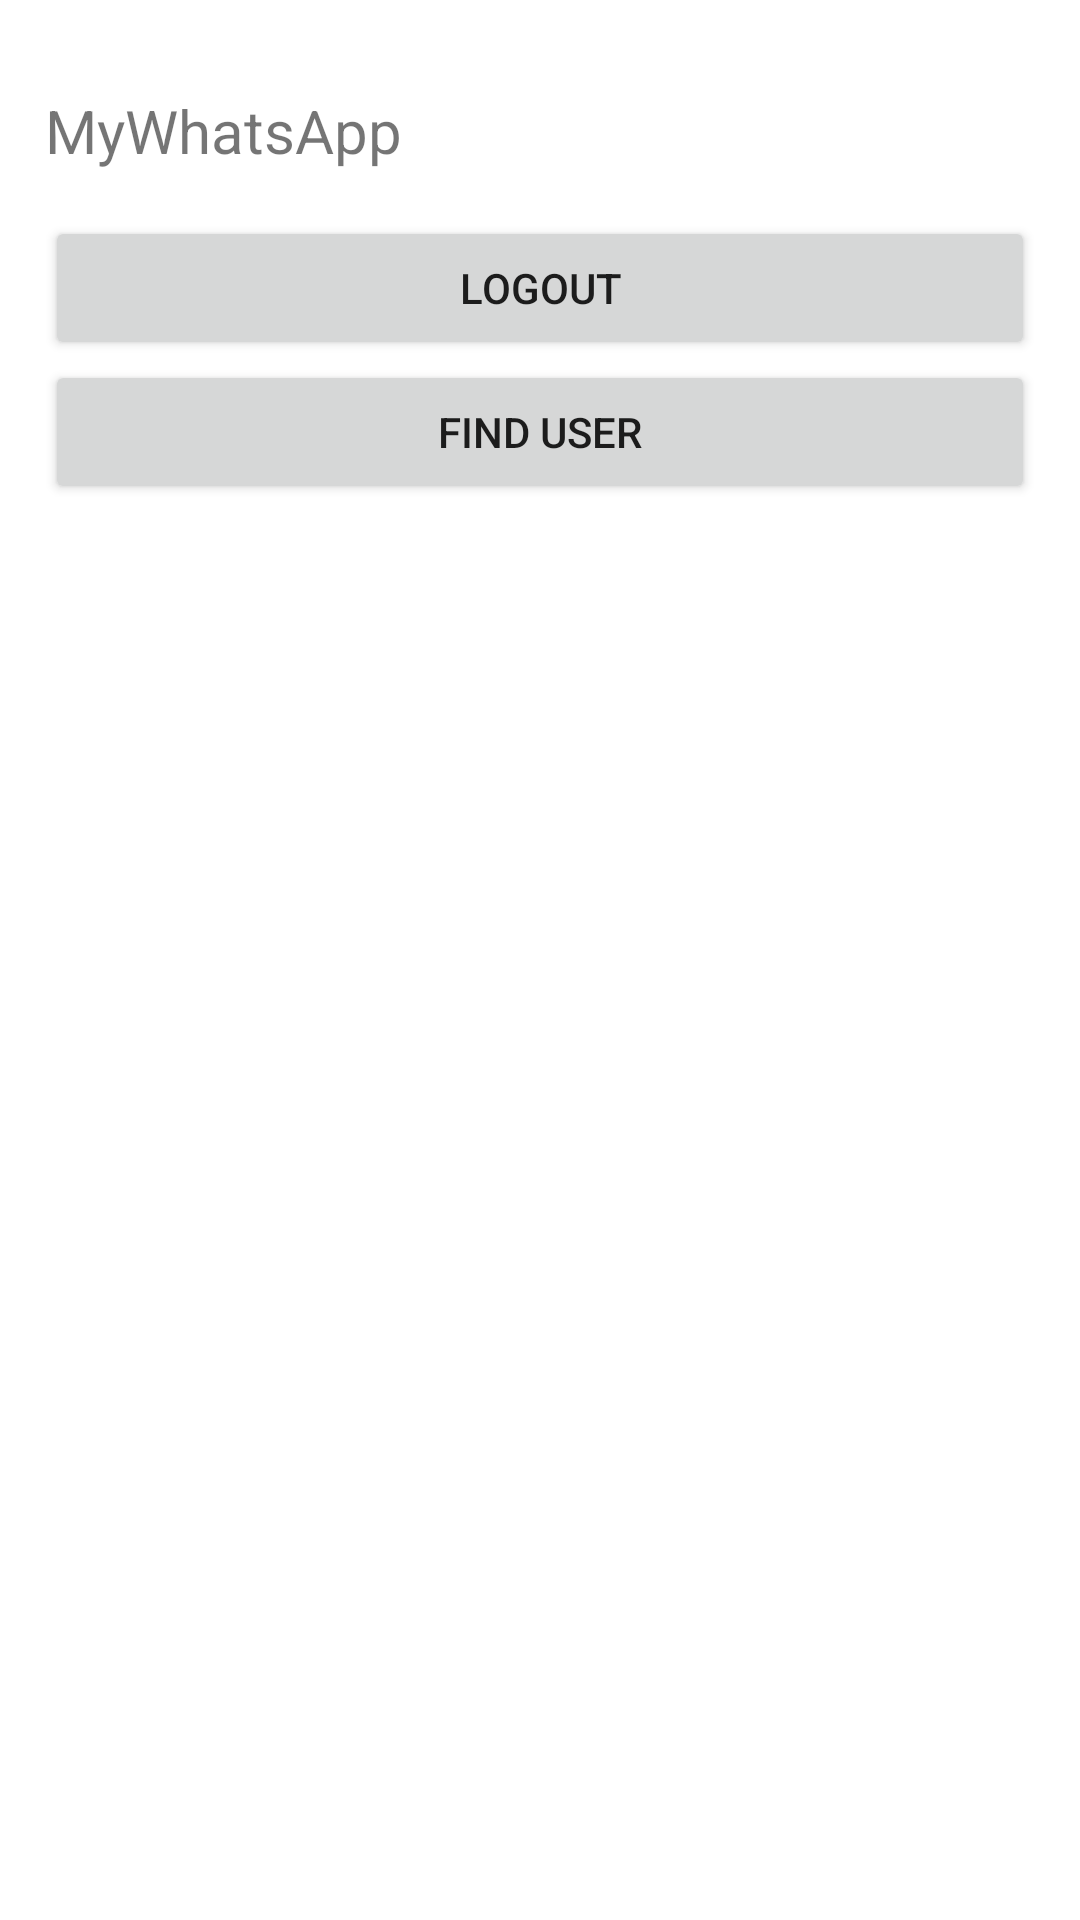

Produce the Android XML layout that renders to this screen, including the resource entries it uses.
<!-- AndroidManifest.xml: application theme Theme.MyWhatsApp -->
<!-- res/layout/activity_home.xml -->
<?xml version="1.0" encoding="utf-8"?>
<LinearLayout xmlns:android="http://schemas.android.com/apk/res/android"
    xmlns:tools="http://schemas.android.com/tools"
    android:layout_width="match_parent"
    android:layout_height="match_parent"
    android:orientation="vertical"
    android:paddingLeft="15sp"
    android:paddingTop="15sp"
    android:paddingRight="15sp"
    android:paddingBottom="15sp"
    tools:context=".HomeActivity">

    <LinearLayout
        android:layout_width="match_parent"
        android:layout_height="wrap_content"
        android:orientation="horizontal"
        android:paddingTop="15sp">

        <TextView
            android:layout_width="wrap_content"
            android:layout_height="wrap_content"
            android:text="@string/app_name"
            android:textSize="20sp">
            
        </TextView>

        <EditText
            android:id="@+id/search"
            android:layout_width="0dp"
            android:layout_height="wrap_content"
            android:layout_weight="1"
            android:autofillHints="lol"
            android:background="@null"
            android:drawableEnd="@drawable/magnifying_glass_w_trim"
            android:gravity="center_horizontal"
            tools:ignore="LabelFor" />

        <ImageView
            android:id="@+id/menu"
            android:layout_width="wrap_content"
            android:layout_height="wrap_content"
            android:paddingStart="5sp"
            android:paddingEnd="5sp"
            android:src="@drawable/menu_dots_w_trim" />

    </LinearLayout>


    <LinearLayout
        android:layout_width="match_parent"
        android:layout_height="match_parent"
        android:orientation="vertical"
        android:paddingTop="15sp">

        <Button
            android:id="@+id/logout"
            android:layout_width="match_parent"
            android:layout_height="wrap_content"
            android:text="@string/logout" />

        <Button
            android:id="@+id/find"
            android:layout_width="match_parent"
            android:layout_height="wrap_content"
            android:text="Find user" />

        <androidx.recyclerview.widget.RecyclerView
            android:id="@+id/chatList"
            android:layout_width="match_parent"
            android:layout_height="wrap_content" />
    </LinearLayout>


    
    
    

    
</LinearLayout>
    
    
<!-- resources referenced by this layout -->
<resources>
  <string name="app_name">MyWhatsApp</string>
  <string name="logout">Logout</string>
  <style name="Theme.MyWhatsApp" parent="Theme.MaterialComponents.DayNight.DarkActionBar">
          
          <item name="colorPrimary">@color/purple_500</item>
          <item name="colorPrimaryVariant">@color/purple_700</item>
          <item name="colorOnPrimary">@color/white</item>
          
          <item name="colorSecondary">@color/teal_200</item>
          <item name="colorSecondaryVariant">@color/teal_700</item>
          <item name="colorOnSecondary">@color/black</item>
          
          <item name="android:statusBarColor">?attr/colorPrimaryVariant</item>
          
      </style>
  <!-- not gathered from this repository: default colours our renderer supplied (Android Studio template values) -->
  <color name="purple_500">#FF6200EE</color>
  <color name="purple_700">#FF3700B3</color>
  <color name="teal_200">#FF03DAC5</color>
  <color name="teal_700">#FF018786</color>
  <color name="black">#FF000000</color>
  <color name="white">#FFFFFFFF</color>
</resources>
